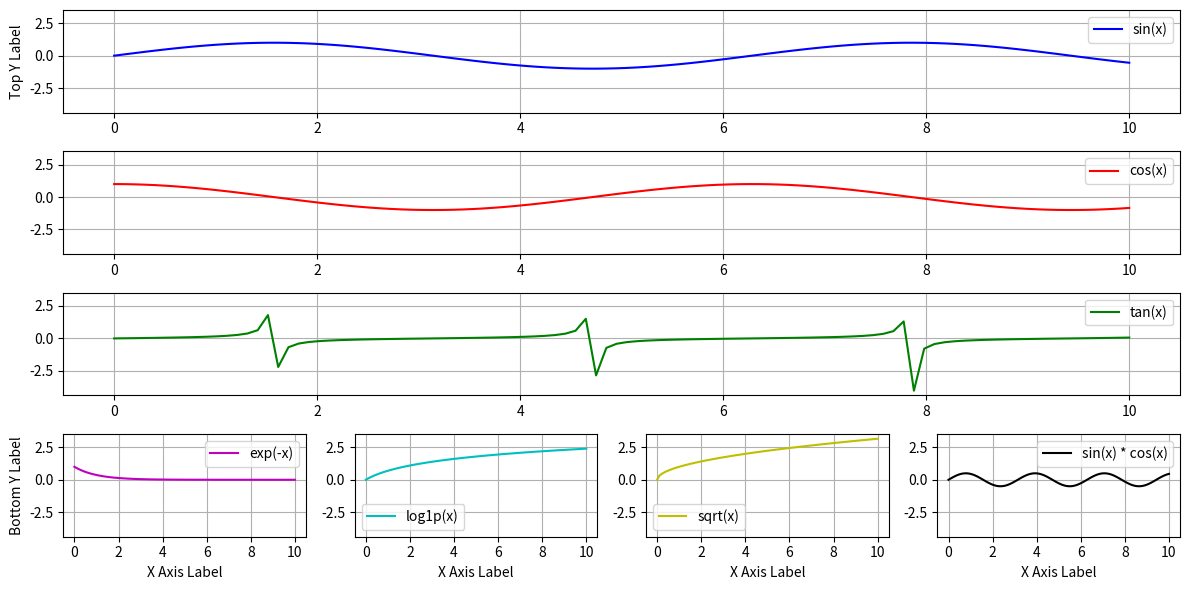

This chart was generated by the following Python code:
import matplotlib.pyplot as plt
import numpy as np
import matplotlib.gridspec as gridspec

# Generate sample data
x = np.linspace(0, 10, 100)
y1, y2, y3 = np.sin(x), np.cos(x), np.tan(x) * 0.1  # Scaled tan to avoid extreme values
y4, y5, y6 = np.exp(-x), np.log1p(x), np.sqrt(x)

# Create figure with specific size (landscape 2:1 ratio)
fig = plt.figure(figsize=(12, 6))
gs = gridspec.GridSpec(4, 4, height_ratios=[1, 1, 1, 1], width_ratios=[1, 1, 1, 1])

# Top three plots (sharing x and y labels but not axes)
ax1 = plt.subplot(gs[0, :])
ax2 = plt.subplot(gs[1, :], sharex=ax1, sharey=ax1)
ax3 = plt.subplot(gs[2, :], sharex=ax1, sharey=ax1)

# Bottom six plots (2 sets of 3 stacked)
ax4 = plt.subplot(gs[3, 0], sharex=ax1, sharey=ax1)
ax5 = plt.subplot(gs[3, 1], sharex=ax1, sharey=ax1)
ax6 = plt.subplot(gs[3, 2], sharex=ax1, sharey=ax1)
ax7 = plt.subplot(gs[3, 3], sharex=ax1, sharey=ax1)

# Plot data for top three plots
ax1.plot(x, y1, label="sin(x)", color="b")
ax2.plot(x, y2, label="cos(x)", color="r")
ax3.plot(x, y3, label="tan(x)", color="g")

# Plot data for bottom six plots
ax4.plot(x, y4, label="exp(-x)", color="m")
ax5.plot(x, y5, label="log1p(x)", color="c")
ax6.plot(x, y6, label="sqrt(x)", color="y")
ax7.plot(x, y1 * y2, label="sin(x) * cos(x)", color="k")

# Set labels and legends
for ax in [ax1, ax2, ax3, ax4, ax5, ax6, ax7]:
    ax.legend()
    ax.grid(True)

ax1.set_ylabel("Top Y Label")
ax4.set_ylabel("Bottom Y Label")
ax4.set_xlabel("X Axis Label")
ax5.set_xlabel("X Axis Label")
ax6.set_xlabel("X Axis Label")
ax7.set_xlabel("X Axis Label")

# Adjust layout
plt.tight_layout()
plt.show()
